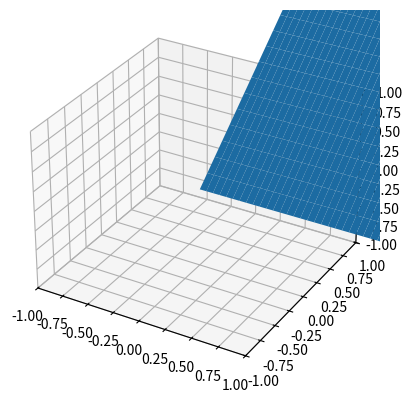
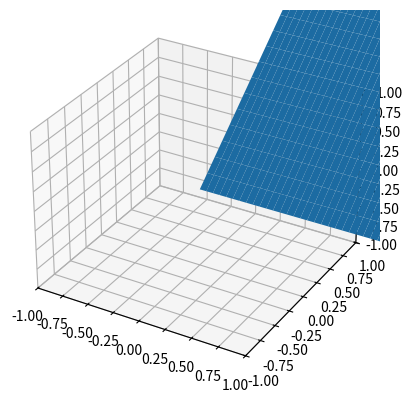
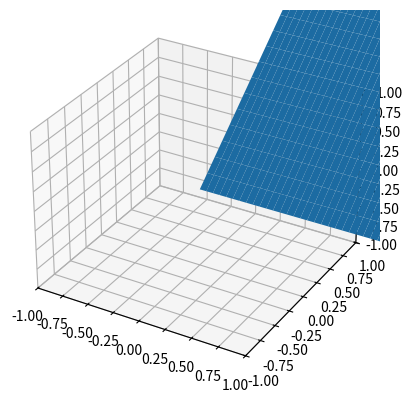

Generate these figures, in order, with matplotlib:
import numpy as np
import matplotlib.pyplot as plt
import matplotlib.animation as animation
from mpl_toolkits.mplot3d import Axes3D

def anima(num, theta, phi, line):
    ax.clear() #Limpiando el cuadro
    ax.set_xlim3d(-1, 1)
    ax.set_ylim3d(-1, 1) #Ejes manuales
    ax.set_zlim3d(-1, 1)
    line = ax.plot_surface(np.cos(phi[:num,:num])*np.sin(theta[:num,:num]), 
                           np.sin(phi[:num,:num])*np.sin(theta[:num,:num]), 
                           np.cos(theta[:num,:num]))
    return line
    
fig =plt.figure()
ax=fig.add_subplot(111, projection="3d")
theta=np.linspace(0,np.pi, 100)
phi=np.linspace(0,2*np.pi, 100)
THETA, PHI=np.meshgrid(theta,phi)
ax.set_xlim3d(-1, 1)
ax.set_ylim3d(-1, 1)
ax.set_zlim3d(-1, 1)
line = ax.plot_surface(THETA,PHI,PHI)
ani = animation.FuncAnimation(fig, anima, 100,fargs=(THETA, PHI, line), interval=100, blit=False)

plt.show()

def anima(num, theta, phi, line):
    ax.clear() #Limpiando el cuadro
    ax.set_xlim3d(-1, 1)
    ax.set_ylim3d(-1, 1) #Ejes manuales
    ax.set_zlim3d(-1, 1)
    line = ax.plot_surface(np.cos(phi[:,:num])*np.sin(theta[:,:num]), 
                           np.sin(phi[:,:num])*np.sin(theta[:,:num]), 
                           np.cos(theta[:,:num]))
    return line
    
fig =plt.figure()
ax=fig.add_subplot(111, projection="3d")
theta=np.linspace(0,np.pi, 100)
phi=np.linspace(0,2*np.pi, 100)
THETA, PHI=np.meshgrid(theta,phi)
ax.set_xlim3d(-1, 1)
ax.set_ylim3d(-1, 1)
ax.set_zlim3d(-1, 1)
line = ax.plot_surface(THETA,PHI,PHI)
ani = animation.FuncAnimation(fig, anima, 100,fargs=(THETA, PHI, line), interval=100, blit=False)

plt.show()

def anima(num, theta, phi, line):
    ax.clear() #Limpiando el cuadro
    ax.set_xlim3d(-1, 1)
    ax.set_ylim3d(-1, 1) #Ejes manuales
    ax.set_zlim3d(-1, 1)
    line = ax.plot_surface(np.cos(phi[:num,:])*np.sin(theta[:num,:]), 
                           np.sin(phi[:num,:])*np.sin(theta[:num,:]), 
                           np.cos(theta[:num,:]))
    return line
    
fig =plt.figure()
ax=fig.add_subplot(111, projection="3d")
theta=np.linspace(0,np.pi, 100)
phi=np.linspace(0,2*np.pi, 100)
THETA, PHI=np.meshgrid(theta,phi)
ax.set_xlim3d(-1, 1)
ax.set_ylim3d(-1, 1)
ax.set_zlim3d(-1, 1)
line = ax.plot_surface(THETA,PHI,PHI)
ani = animation.FuncAnimation(fig, anima, 100,fargs=(THETA, PHI, line), interval=100, blit=False)

plt.show()

x=np.array([1,2,3,4])
y=np.array([5,6,7,8])
X,Y=np.meshgrid(x,y)
print(X[:2])
print(Y[:,:2])